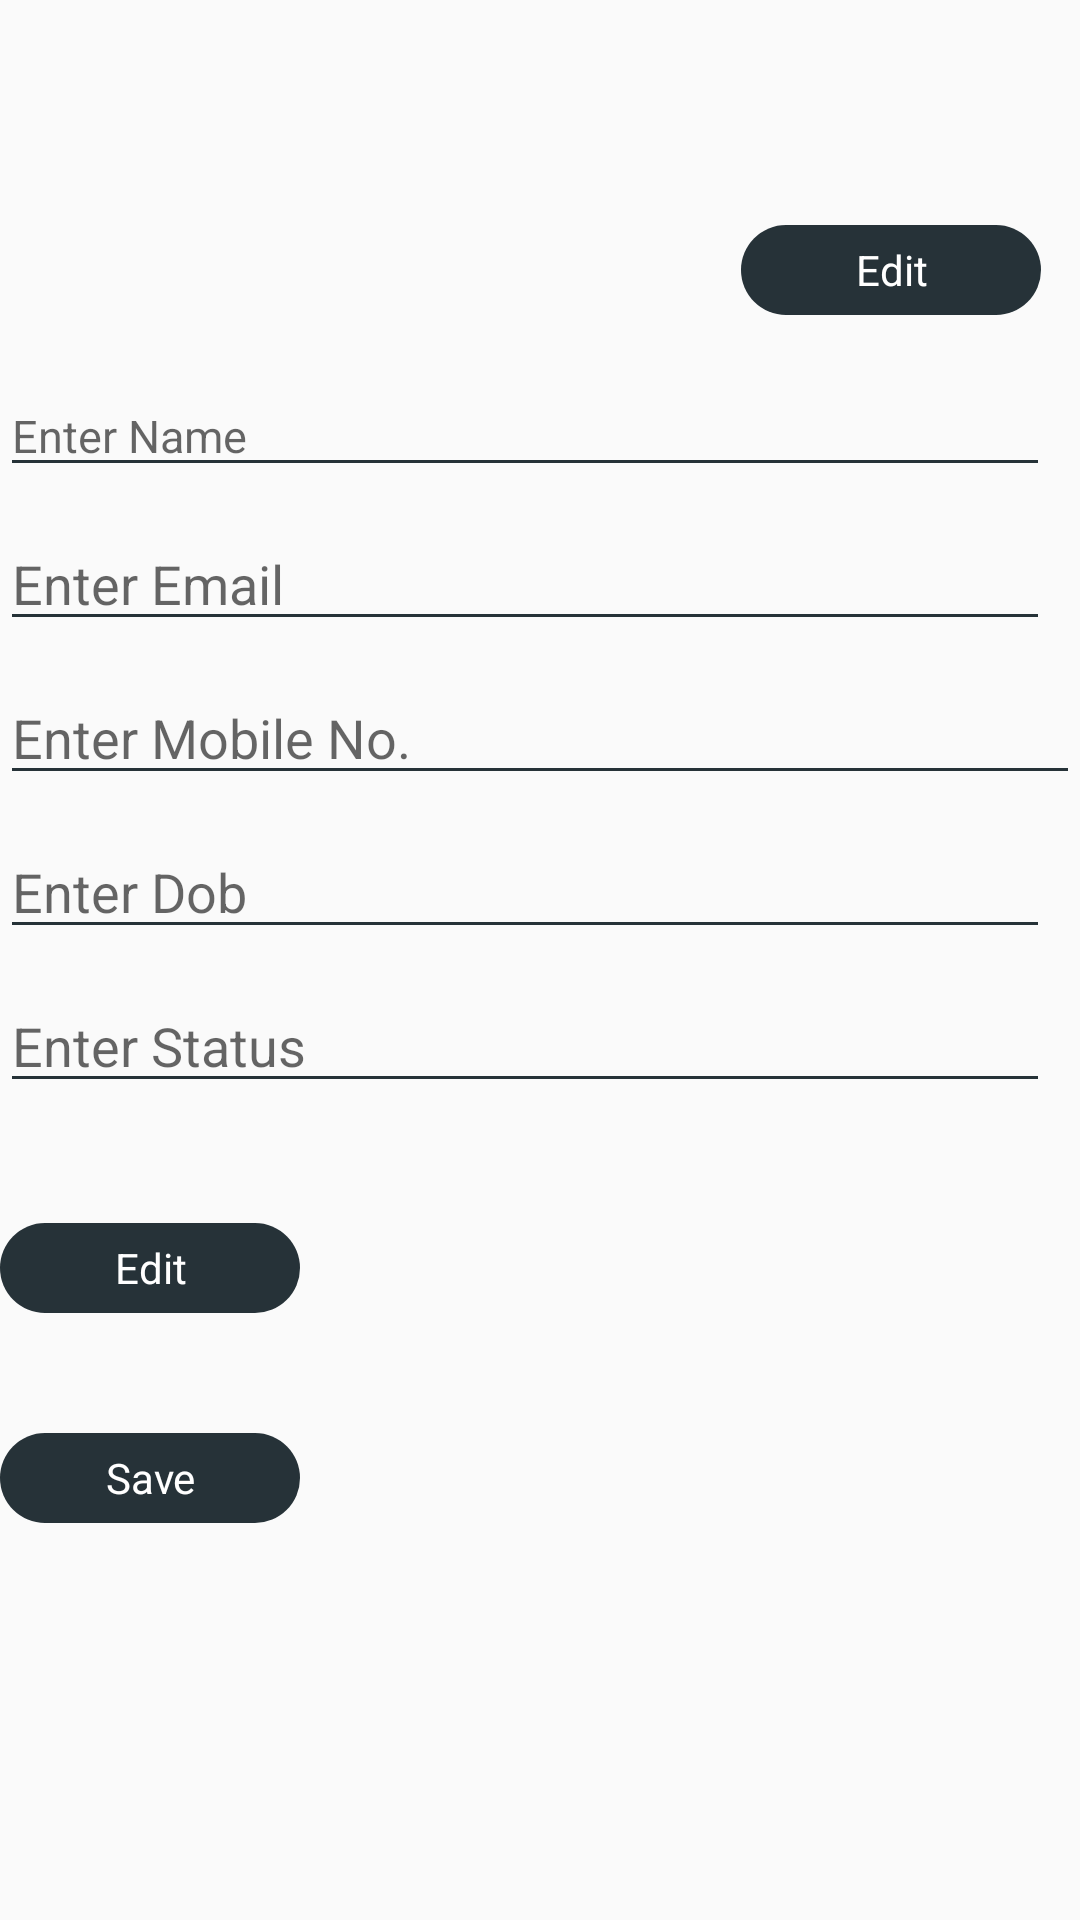

Reconstruct the res/layout file that produces this screen, plus the resources it refers to.
<!-- AndroidManifest.xml: application theme AppTheme -->
<!-- res/layout/activity_edit_profile.xml -->
<?xml version="1.0" encoding="utf-8"?>
<RelativeLayout
    xmlns:android="http://schemas.android.com/apk/res/android"
    xmlns:app="http://schemas.android.com/apk/res-auto"
    xmlns:tools="http://schemas.android.com/tools"
    android:layout_width="match_parent"
    android:layout_height="match_parent"
    android:layout_margin="20dp"
    tools:context=".EditProfileActivity">

    <ImageView
        android:id="@+id/userImg"
        android:layout_width="194dp"
        android:layout_height="105dp"
        android:layout_alignParentStart="true"
        android:layout_alignParentTop="true"
        app:srcCompat="@mipmap/ic_launcher_round" />

    <TextView
        android:id="@+id/textImageEdit"
        android:layout_width="100dp"
        android:layout_height="30dp"
        android:gravity="center"
        android:layout_alignBottom="@+id/userImg"
        android:layout_alignParentEnd="true"
        android:layout_marginEnd="13dp"
        android:background="@drawable/round_btn"
        android:paddingLeft="15dp"
        android:paddingRight="15dp"
        android:text="Edit"
        android:textColor="@color/colorWhite" />

<LinearLayout
    android:layout_width="wrap_content"
    android:layout_height="wrap_content"
    android:orientation="vertical"
    android:layout_marginTop="120dp">

    <RelativeLayout
        android:layout_width="wrap_content"
        android:layout_height="wrap_content">
    <EditText
        android:id="@+id/editName"
        android:layout_width="match_parent"
        android:layout_height="wrap_content"
        android:verticalScrollbarPosition="defaultPosition"
        android:layout_marginTop="5dp"
        android:layout_marginEnd="10dp"
        android:textSize="15sp"
        android:hint="Enter Name" />

    

    <EditText
        android:id="@+id/editEmail"
        android:layout_width="match_parent"
        android:layout_height="wrap_content"
        android:layout_below="@id/editName"
        android:layout_marginEnd="10dp"
        android:layout_marginTop="10dp"
        android:verticalScrollbarPosition="defaultPosition"
        android:hint="Enter Email" />
  
    <EditText
        android:id="@+id/editMobile"
        android:layout_width="match_parent"
        android:layout_height="wrap_content"
        android:layout_below="@id/editEmail"
        android:layout_marginTop="10dp"
        android:hint="Enter Mobile No." />
   

    <EditText
        android:id="@+id/editDob"
        android:layout_width="match_parent"
        android:layout_marginEnd="10dp"
        android:layout_height="wrap_content"
        android:layout_below="@id/editMobile"
        android:layout_marginTop="10dp"
        android:hint="Enter Dob" />
   
    <EditText
        android:id="@+id/editStatus"
        android:layout_width="match_parent"
        android:layout_height="wrap_content"
        android:layout_below="@id/editDob"
        android:layout_marginEnd="10dp"
        android:layout_marginTop="10dp"
        android:hint="Enter Status" />
   
    </RelativeLayout>


    <TextView
        android:id="@+id/textNameEdit"
        android:layout_width="100dp"
        android:layout_height="30dp"
        android:layout_alignParentEnd="true"
        android:gravity="center"
        android:layout_alignParentBottom="true"
        android:layout_below="@+id/editStatus"
        android:layout_marginEnd="15dp"
        android:background="@drawable/round_btn"
        android:paddingLeft="15dp"
        android:paddingRight="15dp"
        android:text="Edit"
        android:layout_marginTop="40dp"
        android:textColor="@color/colorWhite" />

    <TextView
        android:id="@+id/editNameEdit"
        android:layout_width="100dp"
        android:layout_height="30dp"
        android:gravity="center"
        android:layout_alignParentBottom="true"
        android:layout_alignParentEnd="true"
        android:layout_below="@+id/editStatus"
        android:layout_marginTop="40dp"
        android:background="@drawable/round_btn"
        android:paddingLeft="15dp"
        android:paddingRight="15dp"
        android:text="Save"
        android:textColor="@color/colorWhite" />

</LinearLayout>
</RelativeLayout>
<!-- resources referenced by this layout -->
<resources>
  <color name="colorWhite">#FFFFFF</color>
  <!-- drawable round_btn (drawable) -->
  <?xml version="1.0" encoding="utf-8"?>
  <selector xmlns:android="http://schemas.android.com/apk/res/android">
      <item android:state_pressed="true">
          <shape android:shape="rectangle" >
              <corners android:radius="45dp" />
              <solid android:color="@color/colorPrimaryDark"/>
          </shape>
      </item>
      
      <item><shape android:shape="rectangle">
          <corners android:radius="45dp" />
          <solid android:color="@color/colorAccent" />
      </shape></item>
  </selector>
  <style name="AppTheme" parent="Theme.AppCompat.Light.DarkActionBar">
          
          <item name="colorPrimary">@color/colorPrimary</item>
          <item name="colorPrimaryDark">@color/colorPrimaryDark</item>
          <item name="colorAccent">@color/colorAccent</item>
          <item name="colorControlNormal">@color/colorAccent</item>
      </style>
  <color name="colorPrimaryDark">#b0bec5</color>
  <color name="colorAccent">#263238</color>
  <color name="colorPrimary">#cfd8dc </color>
</resources>
